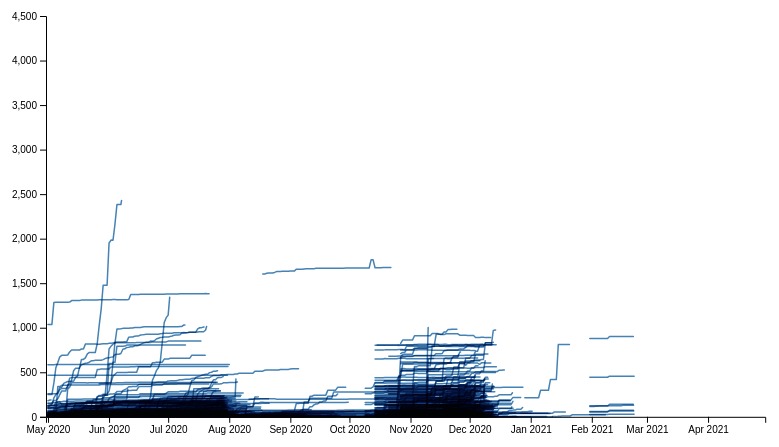
D3 v6 page, settled after 360 driven frames (6 s of simulated time); the page loaded 1 data file(s).


// ── index.js
import { Linechart } from "./js/Linechart.js";
import { CaseCount } from "./js/CaseCount.js"
 
let linechart;
let casecount;

// global state
let state = {
    series: [],
    dates: [],
    transition: 3000*8,
    hover: null,
};

Promise.all([
  d3.csv("./data/processed/cumulative_cases_wide.csv", d3.autoType),
]).then(([lineData]) => {
  const columns = lineData.columns.slice(2);
  state.dates = columns.map(d3.timeParse("%Y-%m-%d"));
  state.series = lineData.map(d => ({
    name: d.NameToShow,
    highlightFac: d.highlightFac,
    values: columns.map(k => +d[k])
  }))
  console.log("state: ", state);
  init();
});

function init() {
  linechart = new Linechart(state, setGlobalState);
  casecount = new CaseCount(state, setGlobalState);
  draw();
}

function draw() {
    linechart.draw(state, setGlobalState);
    casecount.draw(state, setGlobalState);
  }

// state-updating function
function setGlobalState(nextState) {
    state = { ...state, ...nextState };
    console.log("new state:", state);
    draw();
  }
  
// ── js/CaseCount.js
class CaseCount {

    constructor(state, setGlobalState) {
      this.container = d3.select("#casecount")
    }
  
    draw(state, setGlobalState) {

      const myCount = this.container
        .append("p")
        .attr("class", "metric")
        .style("font-family", "var(--sans-serif)")
        .style("font-variant-numeric", "tabular-nums")
        .property("_current", 395529)

      const formatNumber = d3.format(",.2r") 

      myCount.transition()
        .ease(d3.easeLinear)
        .duration(state.transition)
        .tween("text", function(d) {
          var that = this;
          var i = d3.interpolate(0, 395529);  
          return function(t) {
              d3.select((that))
                .text(formatNumber(i(t)));
          };
        })

    }
  }
  
  export { CaseCount };
// ── js/Linechart.js
class Linechart {

    constructor(state, setGlobalState) {
      // initialize properties 
      this.width = window.innerWidth * 0.8;
      this.height = window.innerHeight * 0.6;
      this.margins = { top: 20, bottom: 40, left: 80, right: 20 };

      this.svg = d3
        .select("#linechart")
        .append("svg")
        .attr("width", this.width)
        .attr("height", this.height);

      // create data grouping of facilities to highlight
      this.highlightFacs = state.series.filter(d => d["highlightFac"] == "TRUE");  
      console.log("facs to highlight", this.highlightFacs);
    }
  
    draw(state, setGlobalState, highlight) {
        console.log("now I am drawing my graph");

      // draw y-axis 
      const yScale = d3
        .scaleLinear()
        .domain([0, d3.max(state.series, d => d3.max(d.values))]).nice()
        .range([this.height - this.margins.bottom, this.margins.top]);

      const yAxis = d3.axisLeft(yScale);

      this.svg
          .append("g")
          .attr("class", "axis y-axis")
          .attr("transform", `translate(${this.margins.left},0)`)
          .call(yAxis)
          .append("text")
          .attr("class", "axis-label")
          .attr("y", "50%")
          .attr("dx", "-2em")
          .attr("writing-mode", "vertical-rl")
          .text("COVID-19 Cases Among Incarcerated Population");

        // draw x-axis
        const xScale = d3
          .scaleTime()
          .domain(d3.extent(state.dates))
          .range([this.margins.left, this.width - this.margins.right]);

        this.xAxis = d3.axisBottom(xScale)
          .tickFormat(d3.timeFormat("%b %Y"));

        // draw x-axis
        this.svg
            .append("g")
            .attr("class", "axis x-axis")
            .attr("transform", `translate(0,${this.height - this.margins.bottom})`)
            .call(this.xAxis);

      function hover(svg, path) {
        if ("ontouchstart" in document) svg
            .style("-webkit-tap-highlight-color", "transparent")
            .on("touchmove", moved)
            .on("touchstart", entered)
            .on("touchend", left)
        else svg
            .on("mousemove", moved)
            .on("mouseenter", entered)
            .on("mouseleave", left);
      
        const dot = svg.append("g")
            .attr("display", "none");
      
        dot.append("circle")
            .attr("r", 2.5);
      
        dot.append("text")
            .attr("font-family", "sans-serif")
            .attr("font-size", 10)
            .attr("text-anchor", "middle")
            .attr("y", -8);
      
        function moved(event) {
          event.preventDefault();
          const pointer = d3.pointer(event, this);
          const xm = xScale.invert(pointer[0]);
          const ym = yScale.invert(pointer[1]);
          const i = d3.bisectCenter(state.dates, xm);
          const s = d3.least(state.series, d => Math.abs(d.values[i] - ym));
          path.attr("stroke", d => d === s ? null : "#ddd").filter(d => d === s).raise();
          dot.attr("transform", `translate(${xScale(state.dates[i])},${yScale(s.values[i])})`);
          dot.select("text").text(s.name + ", " + s.values[i]);
        }
      
        function entered() {
          path.style("mix-blend-mode", null).attr("stroke", "#ddd");
          dot.attr("display", null);
        }
      
        function left() {
          path.style("mix-blend-mode", "multiply").attr("stroke", null);
          dot.attr("display", "none");
        }
      }

      const line = d3.line()
        .defined(d => !isNaN(d))
        .x((d, i) => xScale(state.dates[i]))
        .y(d => yScale(d))

      function tweenDash() {
          const l = this.getTotalLength(),
                i = d3.interpolateString("0," + l, l + "," + l);
          return function(t) { return i(t) };
      }

      function myTransition(path) {
          path.transition()
              .duration(state.transition)
              .attrTween("stroke-dasharray", tweenDash)
              .ease(d3.easeLinear)
              .on("end", () => { d3.select(this).call(myTransition); })
              .transition()
              .style("stroke", function(d){
                if(d.highlightFac == "TRUE"){
                  return "orange"
                } else { 
                  return null }
               })            
      }

      const movingLines = this.svg
        .append("g")
        .attr("fill", "none")
        .attr("stroke", "steelblue")
        .attr("stroke-width", 1.5)
        .attr("stroke-linejoin", "round")
        .attr("stroke-linecap", "round")
        .selectAll("path")
        .data(state.series)
        .join("path")
        .style("mix-blend-mode", "multiply")
        .attr("d", d => line(d.values))
        .call(myTransition);

      this.svg.call(hover, movingLines); // TO DO: how to delay this til after the lines are done being drawn? 
      return(this.svg.node());
    }
  }
  
  export { Linechart };

### data: data/processed/cumulative_cases_wide.csv
NameToShow, highlightFac, 2020-04-30, 2020-05-01, 2020-05-02, 2020-05-03, 2020-05-04, 2020-05-05, 2020-05-06, 2020-05-07, 2020-05-08, 2020-05-09, 2020-05-10, 2020-05-11, 2020-05-12, 2020-05-13, 2020-05-14, 2020-05-15, 2020-05-16, 2020-05-17, 2020-05-18, 2020-05-19, 2020-05-20, 2020-05-21
Alex City Community Based Facility, Alab…, FALSE, NA, 0, 0, 0, 0, 0, 0, 0, 0, 0, 0, 0, 0, 0, 0, 0, 0, 0, 0, 0, 0, 0
Bibb Correctional Facility, Alabama, FALSE, NA, 1, 1, 1, 1, 1, 1, 1, 1, 1, 1, 1, 1, 1, 1, 1, 1, 1, 1, 1, 1, 1
Bullock Correctional Facility, Alabama, FALSE, NA, 1, 1, 1, 1, 1, 1, 1, 1, 1, 1, 1, 1, 1, 1, 1, 1, 1, 1, 1, 1, 1
Donaldson Correctional Facility, Alabama, FALSE, NA, 0, 0, 0, 0, 0, 0, 0, 0, 0, 0, 0, 0, 0, 0, 0, 0, 0, 0, 0, 0, 0
Easterling Correctional Facility, Alabam…, FALSE, NA, 0, 1, 1, 1, 1, 1, 1, 1, 1, 1, 1, 1, 1, 1, 1, 1, 1, 1, 1, 1, 1
Elmore Correctional Facility, Alabama, FALSE, NA, 0, 0, 0, 0, 0, 0, 0, 0, 0, 0, 0, 0, 0, 0, 0, 0, 0, 0, 0, 0, 0
Fountain Correctional Facility, Alabama, FALSE, NA, 0, 0, 0, 0, 0, 0, 0, 0, 0, 0, 0, 0, 0, 0, 0, 0, 0, 0, 0, 0, 0
Frank Lee Community Based Facility, Alab…, FALSE, NA, 0, 0, 0, 0, 0, 0, 0, 0, 0, 0, 0, 0, 0, 0, 0, 0, 0, 0, 0, 0, 0
Hamilton Aged And Infirmed, Alabama, FALSE, NA, 0, 0, 0, 0, 0, 0, 0, 1, 1, 1, 1, 1, 1, 1, 1, 1, 1, 1, 1, 1, 1
Holman Correctional Facility, Alabama, FALSE, NA, 0, 0, 0, 0, 0, 0, 0, 0, 0, 0, 0, 0, 0, 0, 0, 0, 0, 0, 0, 0, 0
Kilby Correctional Facility, Alabama, FALSE, NA, 0, 0, 0, 0, 0, 0, 0, 0, 1, 1, 1, 1, 1, 1, 1, 1, 1, 1, 1, 1, 1
Limestone Correctional Facility, Alabama, FALSE, NA, 0, 0, 0, 0, 0, 0, 0, 0, 0, 0, 0, 0, 0, 0, 0, 0, 0, 0, 0, 0, 0
Loxley Community Based Facility, Alabama, FALSE, NA, 0, 0, 0, 0, 0, 0, 0, 0, 0, 0, 0, 0, 0, 0, 0, 0, 0, 0, 0, 0, 0
North Alabama Community Based Facility, …, FALSE, NA, 0, 0, 0, 0, 0, 0, 0, 0, 0, 0, 0, 0, 0, 0, 0, 0, 0, 0, 0, 0, 0
St Clair Correctional Facility, Alabama, FALSE, NA, 2, 2, 2, 2, 3, 3, 3, 3, 3, 3, 3, 3, 3, 3, 3, 3, 3, 3, 3, 3, 3
Staton Correctional Facility, Alabama, FALSE, NA, 0, 0, 0, 0, 0, 0, 0, 0, 0, 0, 0, 0, 0, 0, 0, 0, 0, 0, 0, 0, 0
Tutwiler Prison For Women, Alabama, FALSE, NA, 0, 0, 0, 0, 0, 0, 0, 0, 0, 0, 0, 0, 0, 0, 0, 0, 0, 0, 0, 0, 0
Ventress Correctional Facility, Alabama, FALSE, NA, 0, 0, 0, 0, 0, 0, 0, 0, 0, 0, 0, 0, 0, 0, 0, 0, 0, 0, 0, 0, 0
Central Arizona Correctional Facility, A…, FALSE, NA, 0, 0, 0, 0, 0, 0, 0, 0, 0, 0, 0, 0, 0, 0, 0, 0, 0, 0, 0, 0, 0
Douglas State Prison, Arizona, FALSE, NA, 0, 0, 0, 0, 0, 0, 0, 0, 0, 0, 0, 0, 0, 0, 0, 0, 0, 0, 0, 0, 0
Eyman State Prison, Arizona, FALSE, NA, 5, 5, 5, 5, 5, 5, 5, 5, 5, 5, 5, 5, 5, 5, 5, 5, 5, 5, 5, 5, 5
Florence State Prison, Arizona, FALSE, NA, 35, 30, 47, 47, 48, 48, 50, 53, 53, 53, 58, 54, 63, 64, 65, 65, 65, 65, 65, 69, 69
Florence West State Prison, Arizona, FALSE, NA, 0, 0, 0, 0, 0, 0, 0, 0, 0, 0, 0, 0, 0, 0, 0, 0, 0, 0, 0, 0, 0
Ice Florence Service Processing Center, …, FALSE, NA, NA, NA, NA, NA, NA, NA, NA, NA, NA, NA, NA, NA, NA, NA, NA, NA, NA, 10, 10, 10, 10
Ice La Palma Correctional Center, Arizon…, FALSE, NA, 29, 29, 29, 30, 33, 33, 36, 52, 52, 52, 53, 53, 57, 58, 58, 58, 58, 62, 68, 69, 69
Kingman State Prison, Arizona, FALSE, NA, 0, 0, 0, 0, 0, 0, 0, 0, 0, 0, 0, 0, 0, 0, 0, 0, 0, 1, 1, 1, 1
Lewis State Prison, Arizona, FALSE, NA, 0, 0, 0, 0, 0, 0, 0, 0, 0, 0, 0, 0, 0, 0, 0, 0, 0, 0, 0, 0, 0
Perryville State Prison, Arizona, FALSE, NA, 1, 1, 1, 1, 1, 1, 1, 1, 1, 1, 1, 1, 1, 1, 1, 1, 1, 1, 1, 1, 2
Phoenix State Prison, Arizona, FALSE, NA, 0, 0, 0, 0, 0, 0, 0, 0, 0, 0, 0, 0, 0, 0, 0, 0, 0, 0, 2, 2, 2
Phoenix West State Prison, Arizona, FALSE, NA, 0, 0, 0, 0, 0, 0, 0, 0, 0, 0, 0, 0, 0, 0, 0, 0, 0, 0, 0, 0, 0
Red Rock State Prison, Arizona, FALSE, NA, 0, 0, 0, 0, 0, 0, 0, 0, 0, 0, 0, 0, 0, 0, 0, 0, 0, 0, 0, 0, 0
Safford State Prison, Arizona, FALSE, NA, 0, 0, 0, 0, 0, 0, 0, 0, 0, 0, 0, 0, 0, 0, 0, 0, 0, 0, 0, 0, 0
Tucson State Prison, Arizona, FALSE, NA, 1, 1, 1, 1, 1, 5, 6, 6, 6, 6, 8, 7, 9, 9, 21, 21, 21, 23, 23, 25, 25
Winslow State Prison, Arizona, FALSE, NA, 0, 0, 0, 0, 0, 0, 0, 0, 0, 0, 0, 0, 0, 0, 0, 0, 0, 0, 0, 0, 0
Yuma State Prison, Arizona, FALSE, NA, 0, 0, 0, 0, 0, 0, 0, 0, 0, 0, 0, 0, 32, 32, 35, 35, 35, 39, 39, 39, 42
Avenal State Prison, California, TRUE, NA, 0, 0, 0, 0, 0, 0, 0, 0, 0, 0, 0, 0, 0, 0, 0, 0, 0, 0, 0, 25, 48
California City Correctional Facility, C…, FALSE, NA, 0, 0, 0, 0, 0, 0, 0, 0, 0, 0, 0, 0, 0, 0, 0, 0, 0, 0, 0, 0, 0
California Correctional Center, Californ…, FALSE, NA, 0, 0, 0, 0, 0, 0, 0, 0, 0, 0, 0, 0, 0, 0, 0, 0, 0, 0, 0, 0, 0
California Correctional Institution, Cal…, FALSE, NA, 0, 0, 0, 0, 0, 0, 0, 0, 0, 0, 0, 0, 0, 0, 0, 0, 0, 0, 0, 0, 0
California Health Care Facility, Califor…, FALSE, NA, 0, 0, 0, 0, 0, 0, 0, 0, 0, 0, 0, 0, 0, 0, 0, 0, 0, 0, 0, 0, 0
California Institution For Men, Californ…, FALSE, NA, 113, 123, 144, 212, 250, 272, 330, 332, 376, 386, 396, 396, 398, 399, 443, 457, 555, 583, 593, 601, 604
California Institution For Women, Califo…, FALSE, NA, 1, 1, 1, 1, 2, 2, 4, 4, 6, 6, 6, 6, 8, 21, 47, 47, 50, 72, 105, 110, 115
California Medical Facility, California, FALSE, NA, 0, 0, 0, 0, 0, 0, 0, 0, 0, 0, 0, 0, 0, 0, 0, 0, 0, 0, 0, 0, 0
California Mens Colony, California, FALSE, NA, 8, 8, 8, 8, 11, 11, 11, 11, 11, 11, 11, 11, 11, 11, 11, 11, 11, 11, 11, 11, 11
California Rehabilitation Center, Califo…, FALSE, NA, 0, 0, 0, 0, 0, 0, 0, 0, 0, 0, 0, 0, 0, 0, 0, 0, 0, 0, 0, 0, 0
California State Prison Corcoran, Califo…, FALSE, NA, 1, 1, 1, 1, 1, 1, 1, 1, 1, 1, 1, 1, 1, 1, 1, 1, 1, 1, 1, 1, 1
California State Prison Los Angeles, Cal…, FALSE, NA, 99, 100, 104, 105, 107, 109, 111, 112, 114, 114, 114, 114, 117, 119, 126, 126, 126, 127, 127, 127, 127
California State Prison Sacramento, Cali…, FALSE, NA, 0, 0, 0, 0, 0, 0, 0, 0, 0, 0, 0, 0, 0, 0, 0, 0, 0, 0, 0, 0, 0
California State Prison San Quentin, Cal…, TRUE, NA, 0, 0, 0, 0, 0, 0, 0, 0, 0, 0, 0, 0, 0, 0, 0, 0, 0, 0, 0, 0, 0
California State Prison Solano, Californ…, FALSE, NA, 0, 0, 0, 0, 0, 0, 0, 0, 0, 0, 0, 0, 0, 0, 0, 0, 0, 0, 0, 0, 0
… [head cut at 6 KiB]